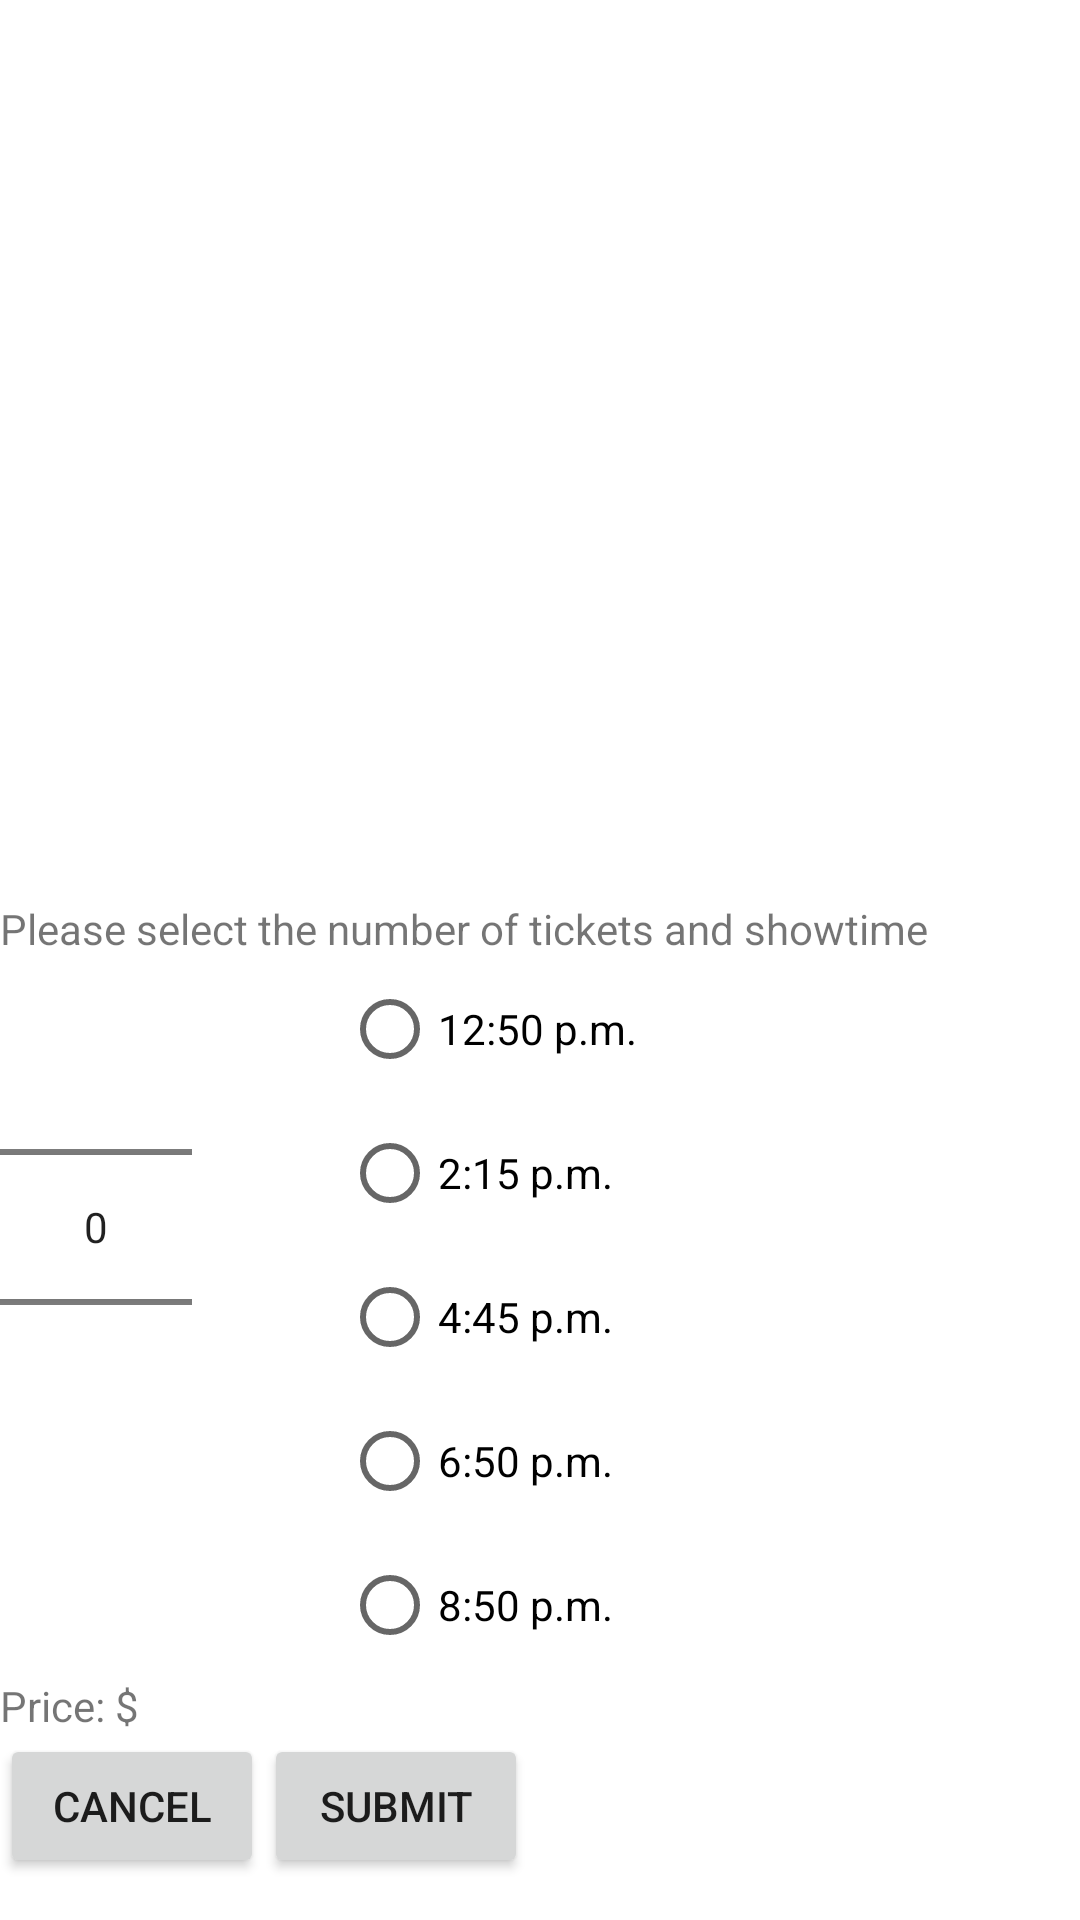

Android layout source for this screen:
<!-- AndroidManifest.xml: application theme Theme.Aiju_ChungHin_COMP304_Lab4 -->
<!-- res/layout/activity_ticket.xml -->
<?xml version="1.0" encoding="utf-8"?>
<LinearLayout xmlns:android="http://schemas.android.com/apk/res/android"
    xmlns:app="http://schemas.android.com/apk/res-auto"
    xmlns:tools="http://schemas.android.com/tools"
    android:layout_width="match_parent"
    android:layout_height="match_parent"
    android:orientation="vertical"
    tools:context=".TicketActivity">

    <ImageView
        android:id="@+id/ivMovieAvatar"
        android:layout_width="match_parent"
        android:layout_height="@dimen/inner_movie_poster_height"
        android:src="@drawable/ic_launcher_foreground" />

    <TextView
        android:id="@+id/textView"
        android:layout_width="match_parent"
        android:layout_height="wrap_content"
        android:text="@string/msg_select_showtime" />

<LinearLayout
    android:layout_width="match_parent"
    android:layout_height="wrap_content"
    android:orientation="horizontal">
    <NumberPicker
        android:id="@+id/npkTicket"
        android:layout_width="wrap_content"
        android:layout_height="wrap_content"
        android:layout_marginRight="50dp" />

    <RadioGroup
        android:id="@+id/rgpShowtime"
        android:layout_width="match_parent"
        android:layout_height="wrap_content">

        <RadioButton
            android:id="@+id/radio_1250"
            android:layout_width="wrap_content"
            android:layout_height="wrap_content"
            android:text="@string/showtime_1250" />

        <RadioButton
            android:id="@+id/radio_1415"
            android:layout_width="wrap_content"
            android:layout_height="wrap_content"
            android:text="@string/showtime_1415" />

        <RadioButton
            android:id="@+id/radio_1645"
            android:layout_width="wrap_content"
            android:layout_height="wrap_content"
            android:text="@string/showtime_1645" />

        <RadioButton
            android:id="@+id/radio_1850"
            android:layout_width="wrap_content"
            android:layout_height="wrap_content"
            android:text="@string/showtime_1850" />

        <RadioButton
            android:id="@+id/radio_2050"
            android:layout_width="wrap_content"
            android:layout_height="wrap_content"
            android:text="@string/showtime_2050" />
    </RadioGroup>
</LinearLayout>
    <TextView
        android:id="@+id/tvPrice"
        android:layout_width="match_parent"
        android:layout_height="wrap_content"
        android:text="@string/msg_ticket_price" />

    <LinearLayout
        android:layout_width="wrap_content"
        android:layout_height="wrap_content"
        android:orientation="horizontal">

        <Button
            android:id="@+id/btnCancel"
            android:layout_width="match_parent"
            android:layout_height="wrap_content"
            android:text="@string/btn_msg_cancel" />

        <Button
            android:id="@+id/btnSubmit"
            android:layout_width="match_parent"
            android:layout_height="wrap_content"
            android:text="@string/btn_msg_submit" />
    </LinearLayout>
</LinearLayout>
<!-- resources referenced by this layout -->
<resources>
  <dimen name="inner_movie_poster_height">300dp</dimen>
  <string name="btn_msg_cancel">Cancel</string>
  <string name="btn_msg_submit">Submit</string>
  <string name="msg_select_showtime">Please select the number of tickets and showtime</string>
  <string name="msg_ticket_price">Price: $</string>
  <string name="showtime_1250">12:50 p.m.</string>
  <string name="showtime_1415">2:15 p.m.</string>
  <string name="showtime_1645">4:45 p.m.</string>
  <string name="showtime_1850">6:50 p.m.</string>
  <string name="showtime_2050">8:50 p.m.</string>
  <style name="Theme.Aiju_ChungHin_COMP304_Lab4" parent="Theme.MaterialComponents.DayNight.DarkActionBar">
          
          <item name="colorPrimary">@color/teal_500</item>
          <item name="colorPrimaryVariant">@color/teal_700</item>
          <item name="colorOnPrimary">@color/white</item>
          
          <item name="colorSecondary">@color/purple_200</item>
          <item name="colorSecondaryVariant">@color/purple_700</item>
          <item name="colorOnSecondary">@color/black</item>
          
          <item name="android:statusBarColor" tools:targetApi="l">?attr/colorPrimaryVariant</item>
          
      </style>
  <color name="teal_500">#FF029999</color>
  <color name="teal_700">#FF018786</color>
  <color name="white">#FFFFFFFF</color>
  <color name="purple_200">#FFBB86FC</color>
  <color name="purple_700">#FF3700B3</color>
  <color name="black">#FF000000</color>
</resources>
